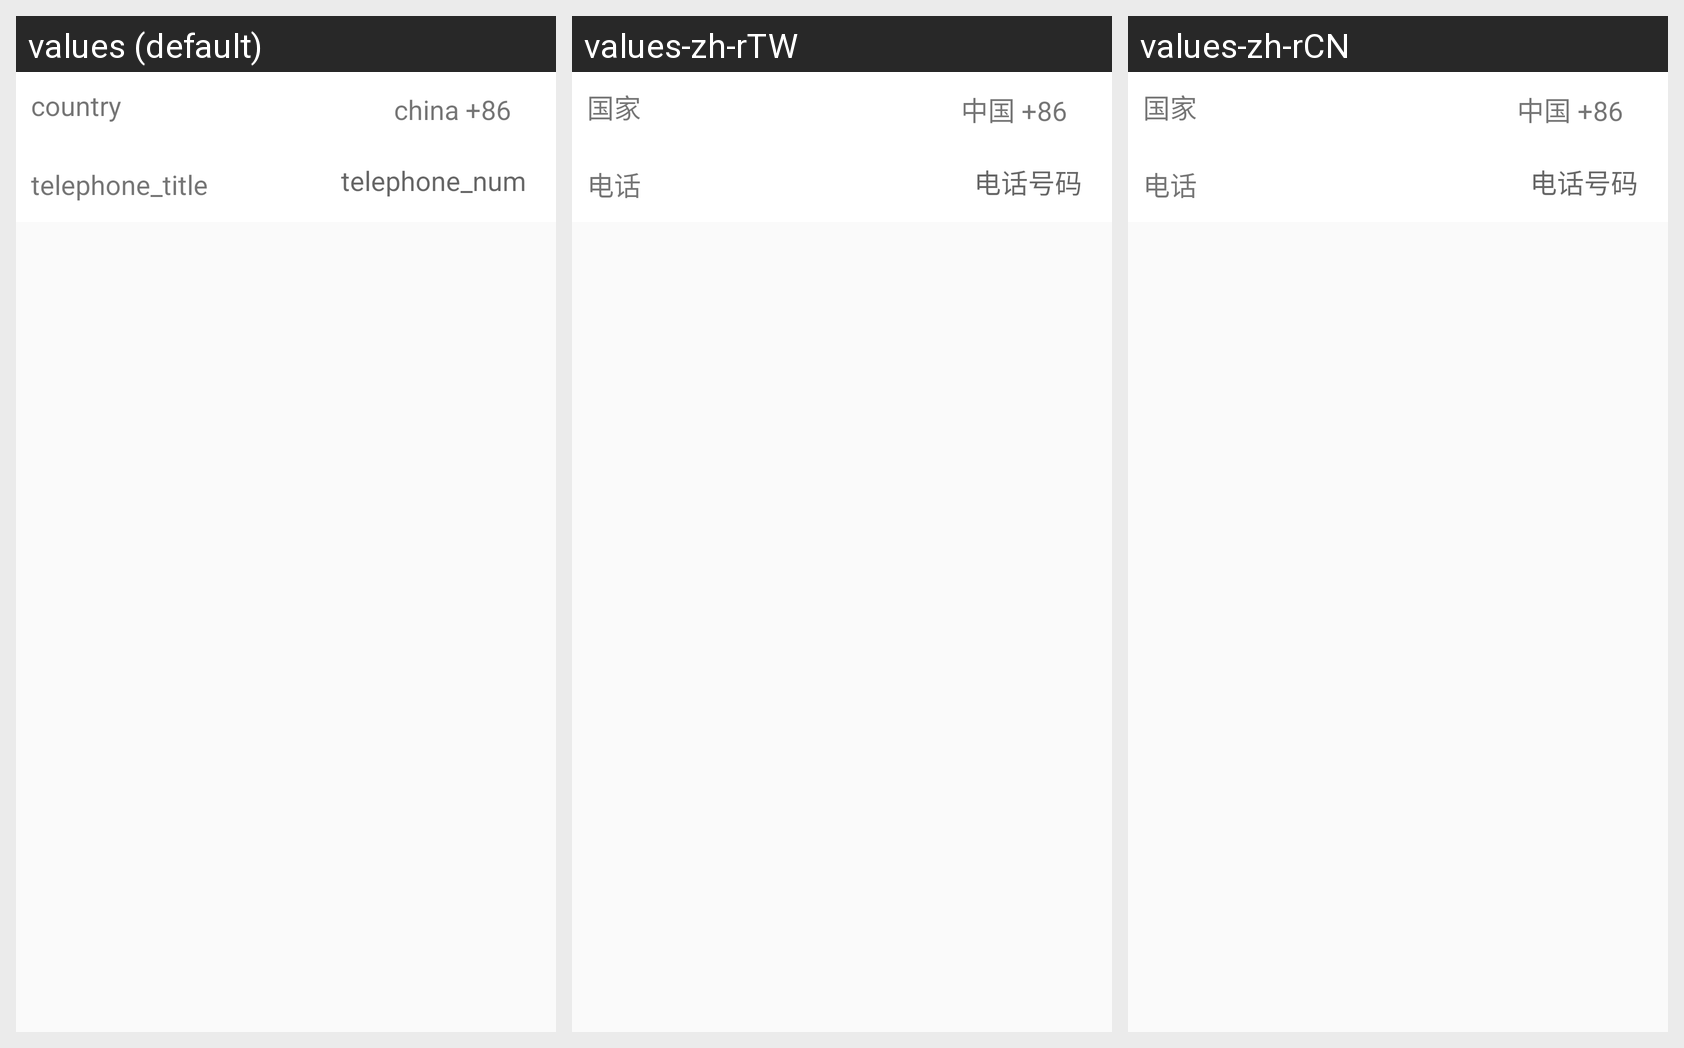

Locale-by-locale string values for the Android screen shown in this grid:
Android screen res/layout/layout_certificate_firststep.xml rendered under 3 locales, left to right: values (default), values-zh-rTW, values-zh-rCN. Device: Nexus 5 (rendered at 1080×1920; each locale shown at half size, 540×960, under a caption strip naming it); theme AppTheme.
Strings drawn on this screen, with the default value and each locale's value (text and hints the layout hard-codes, and strings that could not be matched under every locale, appear in the picture but are not listed):

country
  values: country
  values-zh-rTW: 国家
  values-zh-rCN: 国家

chinese_countrCode
  values: china +86
  values-zh-rTW: 中国 +86
  values-zh-rCN: 中国 +86

telephone_title
  values: telephone_title
  values-zh-rTW: 电话
  values-zh-rCN: 电话

telephone_num
  values: telephone_num
  values-zh-rTW: 电话号码
  values-zh-rCN: 电话号码
